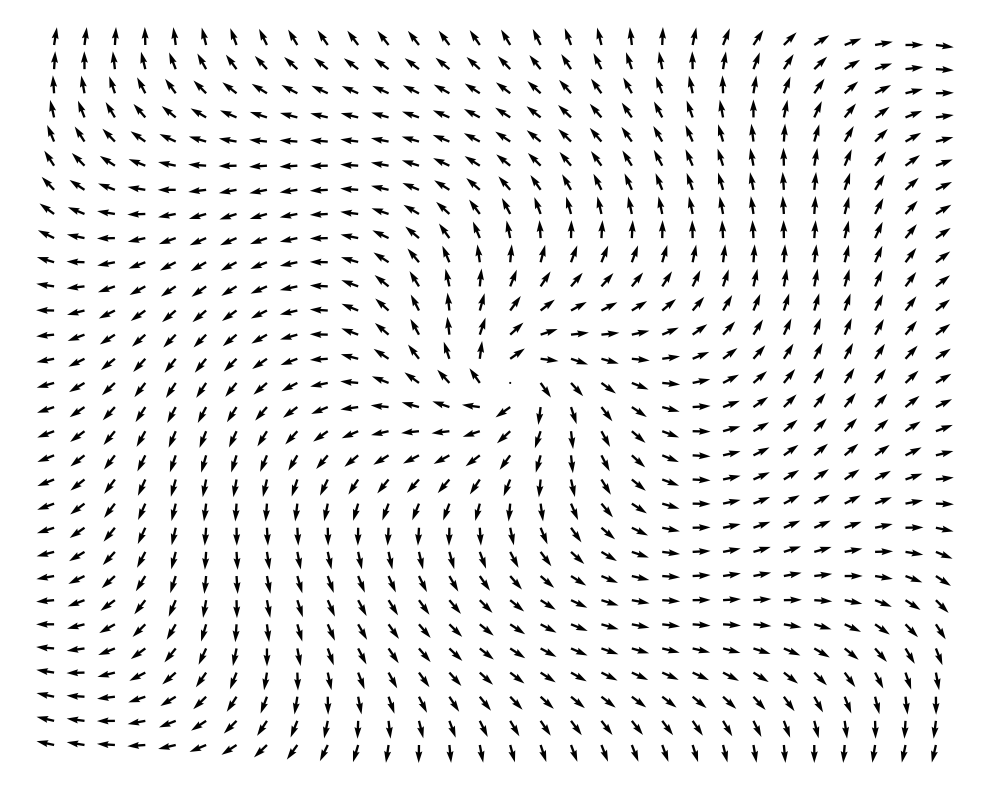

This chart was generated by the following Python code:
import matplotlib.pyplot as plt
import numpy as np


n_steps = 15
ub = 3*2*np.pi
step = ub/n_steps
X, Y = np.meshgrid(np.arange(-ub, ub, step), np.arange(-ub, ub, step))


R = (X**2 + Y**2)**0.5
theta = np.arctan2(Y, X)

R_max = np.max(R)
R = np.clip(R, 0.1, R_max)

print(R_max)

theta_rot = 1.0*np.cos(2*np.pi*(R/R_max))
#theta_rot = 0.1*np.pi

jitter = 0.0

x_whorl = 10
y_whorl = 10


whorl_rel_x = X - x_whorl
whorl_rel_y = Y - y_whorl

whorl_rel_r = 0.3*(whorl_rel_x**2 + whorl_rel_y**2).clip(0.1, R_max**2)
theta_whorl = 0.5*np.pi
u_whorl = whorl_rel_x*np.cos(theta_whorl)/whorl_rel_r + whorl_rel_y*np.sin(theta_whorl)/whorl_rel_r
v_whorl = -whorl_rel_x*np.sin(theta_whorl)/whorl_rel_r + whorl_rel_y*np.cos(theta_whorl)/whorl_rel_r

w = 0

U = X*np.cos(theta_rot)/R + Y*np.sin(theta_rot)/R + jitter*np.random.randn(*X.shape) + w*u_whorl
V = -X*np.sin(theta_rot)/R + Y*np.cos(theta_rot)/R + jitter*np.random.randn(*X.shape) + w*v_whorl

print(np.min(U), np.max(U))
print(np.min(V), np.max(V))


plt.figure(figsize=(10,8))
plt.quiver(X, Y, U, V, units='width')
plt.axis('off')
plt.tight_layout()
plt.savefig('vec_field.png')
plt.show()
